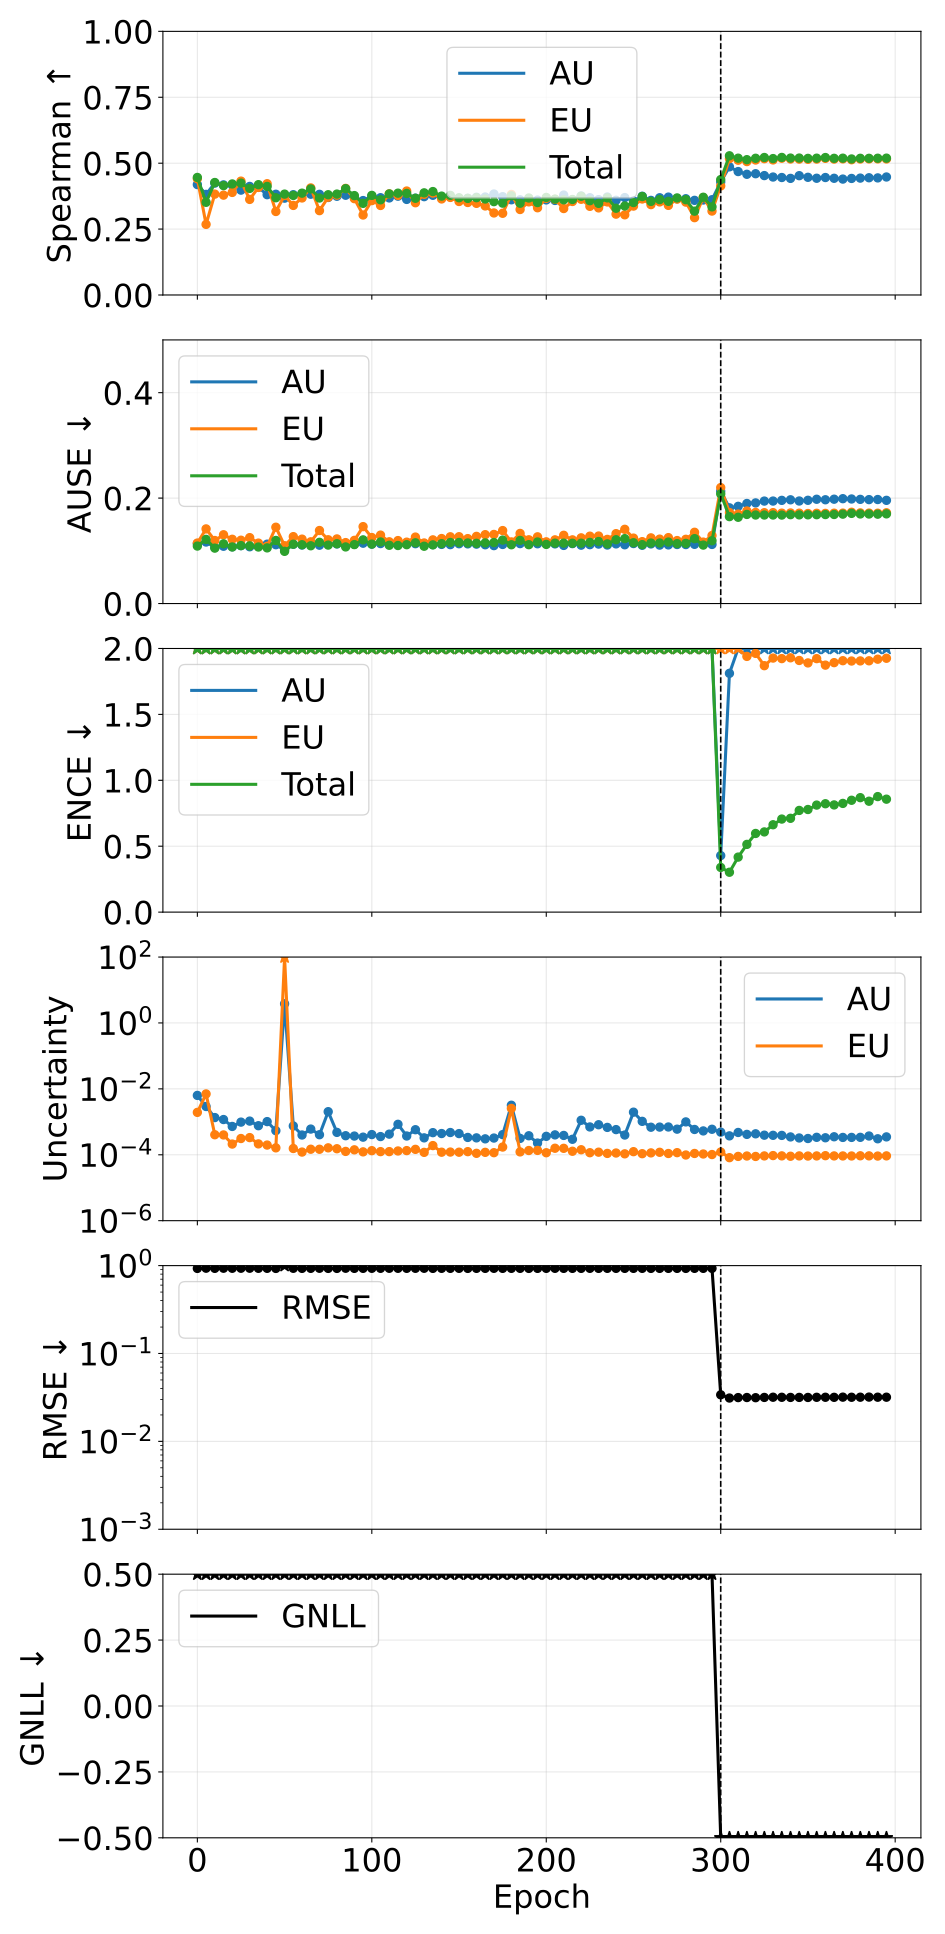

The data file committed next to this chart (first rows):
phase, source_epoch, epoch, pearson_aleatoric, pearson_epistemic, pearson_total, spearman_aleatoric, spearman_epistemic, spearman_total, ause_aleatoric, ause_epistemic, ause_total, ence_aleatoric, ence_epistemic, ence_total, magnitude_aleatoric, magnitude_epistemic, magnitude_total, rmse_e_atom, nll_energy
pretrain, 0, 0, 0.1226, 0.1097, 0.1211, 0.4189, 0.441, 0.4459, 0.1137, 0.1147, 0.109, 309.8, 1047, 223.9, 0.00633, 0.001934, 0.008263, 0.9292, 112
pretrain, 5, 5, 0.02234, -0.06848, -0.05784, 0.3816, 0.2679, 0.3516, 0.1167, 0.1416, 0.1217, 1223, 3141, 823.4, 0.002918, 0.007023, 0.009941, 0.9347, 414.2
pretrain, 10, 10, 0.09713, 0.1912, 0.1154, 0.4244, 0.3826, 0.4267, 0.1068, 0.1196, 0.1051, 2931, 5624, 1811, 0.001346, 0.0004055, 0.001752, 0.931, 911.7
pretrain, 15, 15, 0.05933, 0.06541, 0.06426, 0.4176, 0.3788, 0.4149, 0.1087, 0.1305, 0.1133, 3863, 11248, 2724, 0.001173, 0.0003998, 0.001573, 0.9339, 1376
pretrain, 20, 20, 0.07498, 0.2253, 0.09432, 0.4167, 0.3891, 0.4212, 0.1076, 0.1219, 0.1073, 5041, 12179, 3350, 0.0007241, 0.0002114, 0.0009354, 0.9329, 1689
pretrain, 25, 25, 0.04494, 0.1029, 0.05686, 0.3978, 0.4319, 0.4243, 0.1098, 0.1201, 0.1099, 5553, 8744, 3190, 0.0009795, 0.0003114, 0.001291, 0.9336, 1612
pretrain, 30, 30, 0.06731, 0.05454, 0.06818, 0.4118, 0.3625, 0.4044, 0.1077, 0.125, 0.1094, 6324, 14922, 4169, 0.001052, 0.0003321, 0.001384, 0.934, 2109
pretrain, 35, 35, 0.0448, 0.1624, 0.05916, 0.4081, 0.4081, 0.4185, 0.1087, 0.1147, 0.1072, 5934, 14054, 3952, 0.0007619, 0.000214, 0.0009759, 0.9319, 1994
pretrain, 40, 40, 0.04608, 0.1764, 0.05735, 0.3805, 0.4221, 0.4117, 0.1126, 0.1086, 0.1056, 7404, 14946, 4624, 0.001015, 0.0001972, 0.001212, 0.9315, 2334
pretrain, 45, 45, 0.07313, 0.1356, 0.08739, 0.3821, 0.3168, 0.3689, 0.1116, 0.1448, 0.1197, 8642, 19525, 5621, 0.0005387, 0.0001623, 0.000701, 0.9291, 2838
pretrain, 50, 50, 0.7867, 1, 1, 0.3673, 0.3774, 0.3826, 0.1013, 0.1097, 0.09903, 8831, 18521, 5584, 3.82, 346.3, 350.1, 6.265, 2821
pretrain, 55, 55, 0.05662, 0.1355, 0.06771, 0.3804, 0.3397, 0.3776, 0.1125, 0.1269, 0.1126, 8820, 22870, 5975, 0.0007481, 0.0001549, 0.000903, 0.9323, 3022
pretrain, 60, 60, 0.07764, 0.1822, 0.09326, 0.3841, 0.3681, 0.3862, 0.111, 0.1222, 0.1116, 10574, 25949, 7078, 0.0003981, 0.0001209, 0.000519, 0.9307, 3575
pretrain, 65, 65, 0.05397, 0.1752, 0.06785, 0.3822, 0.4062, 0.4022, 0.1127, 0.117, 0.1096, 11706, 24159, 7400, 0.0006024, 0.0001474, 0.0007498, 0.9312, 3733
pretrain, 70, 70, 0.07164, 0.1708, 0.09253, 0.3818, 0.3199, 0.3678, 0.1107, 0.1385, 0.1161, 12551, 19333, 7083, 0.0004062, 0.000147, 0.0005532, 0.9329, 3568
pretrain, 75, 75, 0.02909, 0.2473, 0.03481, 0.3699, 0.3709, 0.3803, 0.1126, 0.121, 0.1109, 10516, 17045, 6122, 0.002031, 0.0001624, 0.002193, 0.9299, 3084
pretrain, 80, 80, 0.1139, 0.1684, 0.1295, 0.3745, 0.3787, 0.3828, 0.1131, 0.1226, 0.1135, 11475, 24002, 7303, 0.000478, 0.0001525, 0.0006305, 0.9296, 3686
pretrain, 85, 85, 0.08032, 0.1589, 0.09548, 0.3784, 0.4044, 0.4033, 0.112, 0.1156, 0.1074, 13254, 22888, 7834, 0.0003787, 0.0001265, 0.0005052, 0.9336, 3957
pretrain, 90, 90, 0.07686, 0.1443, 0.09482, 0.3699, 0.3655, 0.377, 0.1124, 0.1199, 0.1118, 11538, 21923, 7087, 0.0003699, 0.0001412, 0.0005111, 0.9305, 3585
pretrain, 95, 95, 0.07117, 0.1214, 0.08292, 0.3582, 0.3034, 0.3476, 0.1145, 0.1459, 0.1208, 14192, 22837, 8206, 0.0003427, 0.0001226, 0.0004652, 0.9311, 4144
pretrain, 100, 100, 0.1061, 0.1026, 0.1125, 0.375, 0.358, 0.3778, 0.1127, 0.1252, 0.1128, 13615, 28864, 8678, 0.0004101, 0.0001331, 0.0005432, 0.9321, 4384
pretrain, 105, 105, 0.06826, 0.136, 0.08104, 0.369, 0.3395, 0.3611, 0.1138, 0.1298, 0.1168, 15828, 26850, 9331, 0.0003568, 0.0001247, 0.0004814, 0.9317, 4718
pretrain, 110, 110, 0.06609, 0.1484, 0.07763, 0.3682, 0.3836, 0.3833, 0.1126, 0.1171, 0.1105, 15972, 29111, 9672, 0.0004228, 0.0001247, 0.0005475, 0.9325, 4891
pretrain, 115, 115, 0.06489, 0.149, 0.07325, 0.3749, 0.3777, 0.3862, 0.112, 0.1194, 0.1101, 14458, 21905, 8193, 0.0008404, 0.0001305, 0.0009709, 0.9322, 4139
pretrain, 120, 120, 0.07644, 0.09764, 0.08752, 0.3626, 0.3944, 0.3852, 0.1143, 0.1165, 0.1116, 16082, 26119, 9332, 0.0003715, 0.0001338, 0.0005053, 0.9314, 4722
pretrain, 125, 125, 0.02552, 0.05265, 0.0293, 0.3672, 0.35, 0.3668, 0.1135, 0.1261, 0.1152, 15516, 30141, 9628, 0.0005763, 0.0001461, 0.0007224, 0.932, 4864
pretrain, 130, 130, 0.07018, 0.1341, 0.08319, 0.373, 0.3819, 0.3874, 0.1125, 0.1149, 0.1087, 16895, 24903, 9407, 0.0003261, 0.0001184, 0.0004445, 0.9328, 4755
pretrain, 135, 135, 0.09339, 0.1225, 0.1044, 0.3782, 0.3865, 0.3923, 0.1118, 0.1208, 0.1113, 13913, 22218, 7997, 0.0004693, 0.00019, 0.0006593, 0.9303, 4040
pretrain, 140, 140, 0.06205, 0.1516, 0.07095, 0.3717, 0.3643, 0.3751, 0.1122, 0.1233, 0.1136, 18748, 25426, 10126, 0.0004409, 0.0001197, 0.0005606, 0.9316, 5121
pretrain, 145, 145, 0.06887, 0.1532, 0.08077, 0.3728, 0.37, 0.3779, 0.1117, 0.1266, 0.1158, 18170, 25806, 9996, 0.0004736, 0.000121, 0.0005946, 0.9309, 5050
pretrain, 150, 150, 0.06395, 0.1427, 0.07425, 0.3667, 0.3547, 0.3688, 0.1134, 0.1268, 0.1159, 19130, 28543, 10682, 0.0004395, 0.0001197, 0.0005592, 0.9314, 5398
pretrain, 155, 155, 0.06402, 0.116, 0.07448, 0.3668, 0.3509, 0.3663, 0.1132, 0.1232, 0.1149, 19954, 29339, 11068, 0.0003359, 0.0001244, 0.0004603, 0.9299, 5604
pretrain, 160, 160, 0.06612, 0.1278, 0.07682, 0.3707, 0.3476, 0.3691, 0.1127, 0.1274, 0.1143, 19390, 33482, 11401, 0.0003259, 0.0001107, 0.0004366, 0.9307, 5757
pretrain, 165, 165, 0.06396, 0.1144, 0.0768, 0.3716, 0.3378, 0.3642, 0.1115, 0.1306, 0.115, 19793, 26578, 10598, 0.0003044, 0.0001186, 0.000423, 0.9307, 5354
pretrain, 170, 170, 0.06263, 0.1258, 0.07393, 0.3831, 0.3112, 0.3541, 0.1099, 0.1311, 0.1157, 20322, 27194, 10795, 0.0003217, 0.0001157, 0.0004374, 0.9317, 5463
pretrain, 175, 175, 0.02322, 0.02552, 0.02427, 0.3729, 0.31, 0.3484, 0.1121, 0.1384, 0.1204, 19320, 31171, 11019, 0.000408, 0.0001716, 0.0005796, 0.9308, 5562
pretrain, 180, 180, 0.0282, 0.03369, 0.0314, 0.3612, 0.3814, 0.3762, 0.1129, 0.1169, 0.1115, 21824, 28889, 11580, 0.003183, 0.002555, 0.005739, 0.9312, 5864
pretrain, 185, 185, 0.0539, 0.114, 0.06587, 0.361, 0.3243, 0.3481, 0.1137, 0.133, 0.1197, 22885, 33331, 12658, 0.0003138, 0.0001223, 0.0004361, 0.9309, 6397
pretrain, 190, 190, 0.04955, 0.1144, 0.06048, 0.3652, 0.3533, 0.3679, 0.1128, 0.1209, 0.1117, 22639, 25265, 11163, 0.0003775, 0.0001347, 0.0005123, 0.9297, 5647
pretrain, 195, 195, 0.06075, 0.09842, 0.07902, 0.3599, 0.3309, 0.3506, 0.1134, 0.1266, 0.1168, 24644, 34333, 13181, 0.0002268, 0.0001357, 0.0003625, 0.9305, 6668
pretrain, 200, 200, 0.05791, 0.1339, 0.06978, 0.3607, 0.3668, 0.3701, 0.1134, 0.1171, 0.1122, 27148, 32965, 13734, 0.0003626, 0.0001154, 0.0004779, 0.9309, 6946
pretrain, 205, 205, 0.05253, 0.1731, 0.07275, 0.3586, 0.3627, 0.3637, 0.1132, 0.1208, 0.1145, 24636, 33984, 13105, 0.0004016, 0.0001579, 0.0005596, 0.9317, 6626
pretrain, 210, 210, 0.07498, 0.1313, 0.09144, 0.3791, 0.328, 0.361, 0.1103, 0.1295, 0.1146, 22171, 29996, 11796, 0.0003862, 0.000157, 0.0005432, 0.9306, 5956
pretrain, 215, 215, 0.06134, 0.1037, 0.07509, 0.3607, 0.3546, 0.3623, 0.1137, 0.1208, 0.1143, 29122, 36770, 14942, 0.0002951, 0.0001279, 0.000423, 0.9306, 7561
pretrain, 220, 220, 0.03879, 0.09721, 0.04192, 0.3756, 0.3631, 0.3744, 0.1107, 0.1246, 0.1145, 26367, 34822, 13827, 0.001114, 0.0001422, 0.001256, 0.9307, 6998
pretrain, 225, 225, 0.04077, 0.1063, 0.04517, 0.369, 0.3363, 0.3577, 0.1117, 0.1278, 0.1159, 29849, 32732, 14489, 0.0006992, 0.0001155, 0.0008147, 0.9314, 7337
pretrain, 230, 230, 0.01267, 0.09732, 0.01699, 0.3617, 0.3304, 0.3475, 0.1128, 0.1281, 0.1176, 31890, 35211, 15530, 0.0008158, 0.0001199, 0.0009357, 0.9303, 7855
pretrain, 235, 235, 0.04712, 0.1111, 0.05179, 0.3716, 0.353, 0.3684, 0.111, 0.1217, 0.1132, 31018, 40177, 16028, 0.0006772, 0.00011, 0.0007872, 0.9313, 8117
pretrain, 240, 240, 0.04423, 0.1196, 0.04971, 0.3592, 0.3067, 0.3291, 0.1132, 0.1326, 0.121, 31356, 39363, 15963, 0.0005807, 0.0001131, 0.0006938, 0.9308, 8071
pretrain, 245, 245, 0.05825, 0.1149, 0.06526, 0.3695, 0.3042, 0.3376, 0.1115, 0.1408, 0.1232, 35466, 35402, 16407, 0.0003973, 0.0001068, 0.0005042, 0.9306, 8293
pretrain, 250, 250, 0.196, 0.1095, 0.1971, 0.357, 0.3373, 0.3507, 0.1138, 0.1241, 0.1154, 33450, 37686, 16267, 0.001963, 0.0001243, 0.002088, 0.9306, 8208
pretrain, 255, 255, 0.04023, 0.1195, 0.04315, 0.3746, 0.3642, 0.3735, 0.1106, 0.1174, 0.1117, 37071, 37263, 17040, 0.001034, 0.0001078, 0.001141, 0.9312, 8626
pretrain, 260, 260, 0.03775, 0.1096, 0.04207, 0.3589, 0.3428, 0.355, 0.1131, 0.1246, 0.1147, 36560, 38882, 17085, 0.0006855, 0.0001141, 0.0007996, 0.9301, 8640
pretrain, 265, 265, 0.04551, 0.1141, 0.05018, 0.3688, 0.3531, 0.3619, 0.1109, 0.1222, 0.1148, 35089, 38617, 16790, 0.0006918, 0.000119, 0.0008107, 0.9301, 8490
pretrain, 270, 270, 0.04277, 0.1115, 0.0471, 0.3713, 0.3399, 0.3553, 0.1112, 0.1251, 0.1166, 38905, 41300, 18270, 0.0006974, 0.0001093, 0.0008067, 0.9304, 9244
pretrain, 275, 275, 0.03806, 0.07477, 0.04192, 0.3653, 0.3637, 0.3682, 0.112, 0.1195, 0.1137, 39391, 40684, 18154, 0.0005988, 0.0001159, 0.0007148, 0.9305, 9186
pretrain, 280, 280, 0.04255, 0.1184, 0.04491, 0.3651, 0.3524, 0.3615, 0.1119, 0.1219, 0.1141, 41558, 39300, 18420, 0.0009946, 9.850650504074566e-05, 0.001093, 0.93, 9311
pretrain, 285, 285, 0.03836, 0.116, 0.04372, 0.359, 0.2934, 0.318, 0.1123, 0.1352, 0.1231, 41866, 42197, 19127, 0.0005858, 0.0001096, 0.0006954, 0.9309, 9662
pretrain, 290, 290, 0.04315, 0.1139, 0.04862, 0.3603, 0.3694, 0.3707, 0.1122, 0.1165, 0.1109, 41530, 37668, 17938, 0.0005294, 0.0001057, 0.0006351, 0.9309, 9062
pretrain, 295, 295, 0.0439, 0.1148, 0.04804, 0.3613, 0.3184, 0.3343, 0.1121, 0.129, 0.1192, 48860, 41446, 20359, 0.0005946, 0.0001017, 0.0006962, 0.9308, 10271
... 20 more rows
